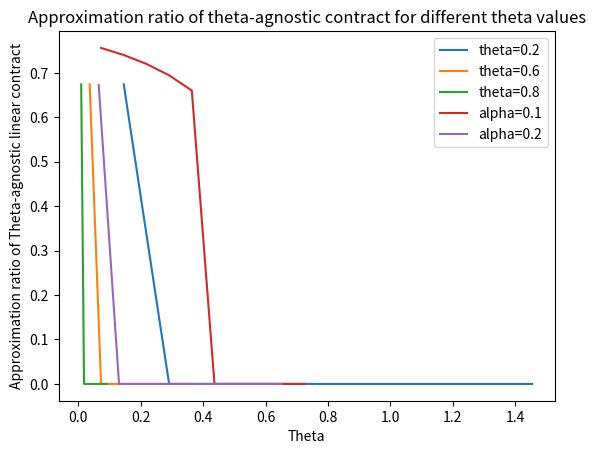

This figure's Python source:
from scipy import optimize
from scipy.stats import norm
import numpy as np
from scipy.stats import truncnorm
from matplotlib import pyplot as plt
import math


def opt_utility(alpha, theta=0.0, d=1.0, beta=1.0, p=0.5, base=1.0):
    u = (
            1.0
            - theta
            - ((p + 1) * math.pow(alpha * beta * math.pow(d, 1.0 / p) / p, p / (p + 1)))
    )
    return u


def opt_contract_linear(alpha, theta=0.0, d=1.0, beta=1.0, p=0.5, base=1.0):
    # Constraint to ensure IR
    th_ir = alpha * math.pow(d, 1.0 / p) / p
    th_ir = th_ir * math.pow((p + 1) / (base - theta), (p + 1) / p)
    c = 1.0 / (beta * math.pow(p + 1, (p + 1) / p))
    if c < th_ir:
        c = th_ir

    return min(1, c)


def utility_linear_contract(c, alpha, theta=0.0, d=1.0, beta=1.0, p=0.5, base=1.0):
    n = pow(p*c*d/alpha, 1 / (p+1))
    acc_n = 1 - theta - (d / pow(n, p))
    agent_utility = (c * acc_n) - (alpha * n)
    if agent_utility < 0:
        return 0
    utility = (1 - beta * c) * acc_n
    return max(0, utility)


def opt_utility_linear(alpha, theta=0.0, d=1.0, beta=1.0, p=0.5, base=1.0):
    c = opt_contract_linear(alpha, theta, d, beta, p, base)
    return utility_linear_contract(c, alpha, theta, d, beta, p, base)


def alphaMaxThetaAgnostic(theta, d, beta=1.0, p=0.5, base=1.0):
    t1 = 4 * (1 - theta) * (1 - theta) * (1 - theta) / (27 * d * d)
    t = p * pow((base - theta) / pow((p + 1), 2), (p + 1) / p) / (beta * math.pow(d, 1.0 / p))
    return t


def alphaMaxContracting(theta, d, beta=1.0, p=0.5, base=1.0):
    t = p * pow((base - theta) / (p+1), (p + 1) / p) / (beta * math.pow(d, 1.0 / p))
    return t

def thetaMaxThetaAgnostic(alpha, d, beta=1.0, p=0.5, base=1.0):
    t = base - pow(p+1, 2) * pow(alpha * beta * pow(d, 1/p) / p, p / (p + 1))
    return t
#
#
def thetaMaxContracting(alpha, d, beta=1.0, p=0.5, base=1.0):
    t = base - (p + 1) * pow(alpha * beta * pow(d, 1/p) / p, p / (p + 1))
    return t


def theta_agnostic_contract_higher_cost(d, beta=1.0, p=0.5, base=1.0):
    num_alphas = 10
    thetas = [0.2, 0.6, 0.8]
    utilities = np.zeros((len(thetas), num_alphas))
    c = opt_contract_linear(0, 0, d, beta, p, base)
    alpha_bounds = [0,0]
    for j in range(len(thetas)):
        theta = thetas[j]
        lb_alpha = 0
        ub_alpha = alphaMaxContracting(theta, d, beta, p, base)
        diff = (ub_alpha - lb_alpha) / (num_alphas + 1)
        alphas = np.zeros(num_alphas)
        for i in range(num_alphas):
            alpha = lb_alpha + (i+1) * diff
            alphas[i] = alpha
            opt = opt_utility(alpha, theta, d, beta, p, base)
            lin_utility = utility_linear_contract(c, alpha, theta, d, beta, p, base)
            utilities[j][i] = lin_utility / opt

        plt.plot(alphas, utilities[j], label='theta='+str(theta))

    plt.legend()
    plt.xlabel('Alpha')
    plt.ylabel('Approximation ratio of Theta-agnostic linear contract')
    plt.title('Approximation ratio of theta-agnostic contract for different costs')
    plt.show()

def theta_agnostic_contract_different_thetas(d, beta=1.0, p=0.5, base=1.0):
    num_thetas = 10
    alphas = [0.1, 0.2]
    utilities = np.zeros((len(alphas), num_thetas))
    c = opt_contract_linear(0, 0, d, beta, p, base)
    for j in range(len(alphas)):
        alpha = alphas[j]
        lb_theta = 0
        t = thetaMaxThetaAgnostic(alpha,d,beta,p,base)
        ub_theta = thetaMaxContracting(alpha, d, beta, p, base)
        diff = (ub_theta - lb_theta) / (num_thetas + 1)
        thetas = np.zeros(num_thetas)
        for i in range(num_thetas):
            theta = lb_theta + (i+1) * diff
            thetas[i] = theta
            opt = opt_utility(alpha, theta, d, beta, p, base)
            lin_utility = utility_linear_contract(c, alpha, theta, d, beta, p, base)
            utilities[j][i] = lin_utility / opt

        plt.plot(thetas, utilities[j], label='alpha='+str(alpha))

    plt.legend()
    plt.xlabel('Theta')
    plt.ylabel('Approximation ratio of Theta-agnostic linear contract')
    plt.title('Approximation ratio of theta-agnostic contract for different theta values')
    plt.show()


theta_agnostic_contract_higher_cost(1, 0.1, 1)
theta_agnostic_contract_different_thetas(1, 0.1, 1)

